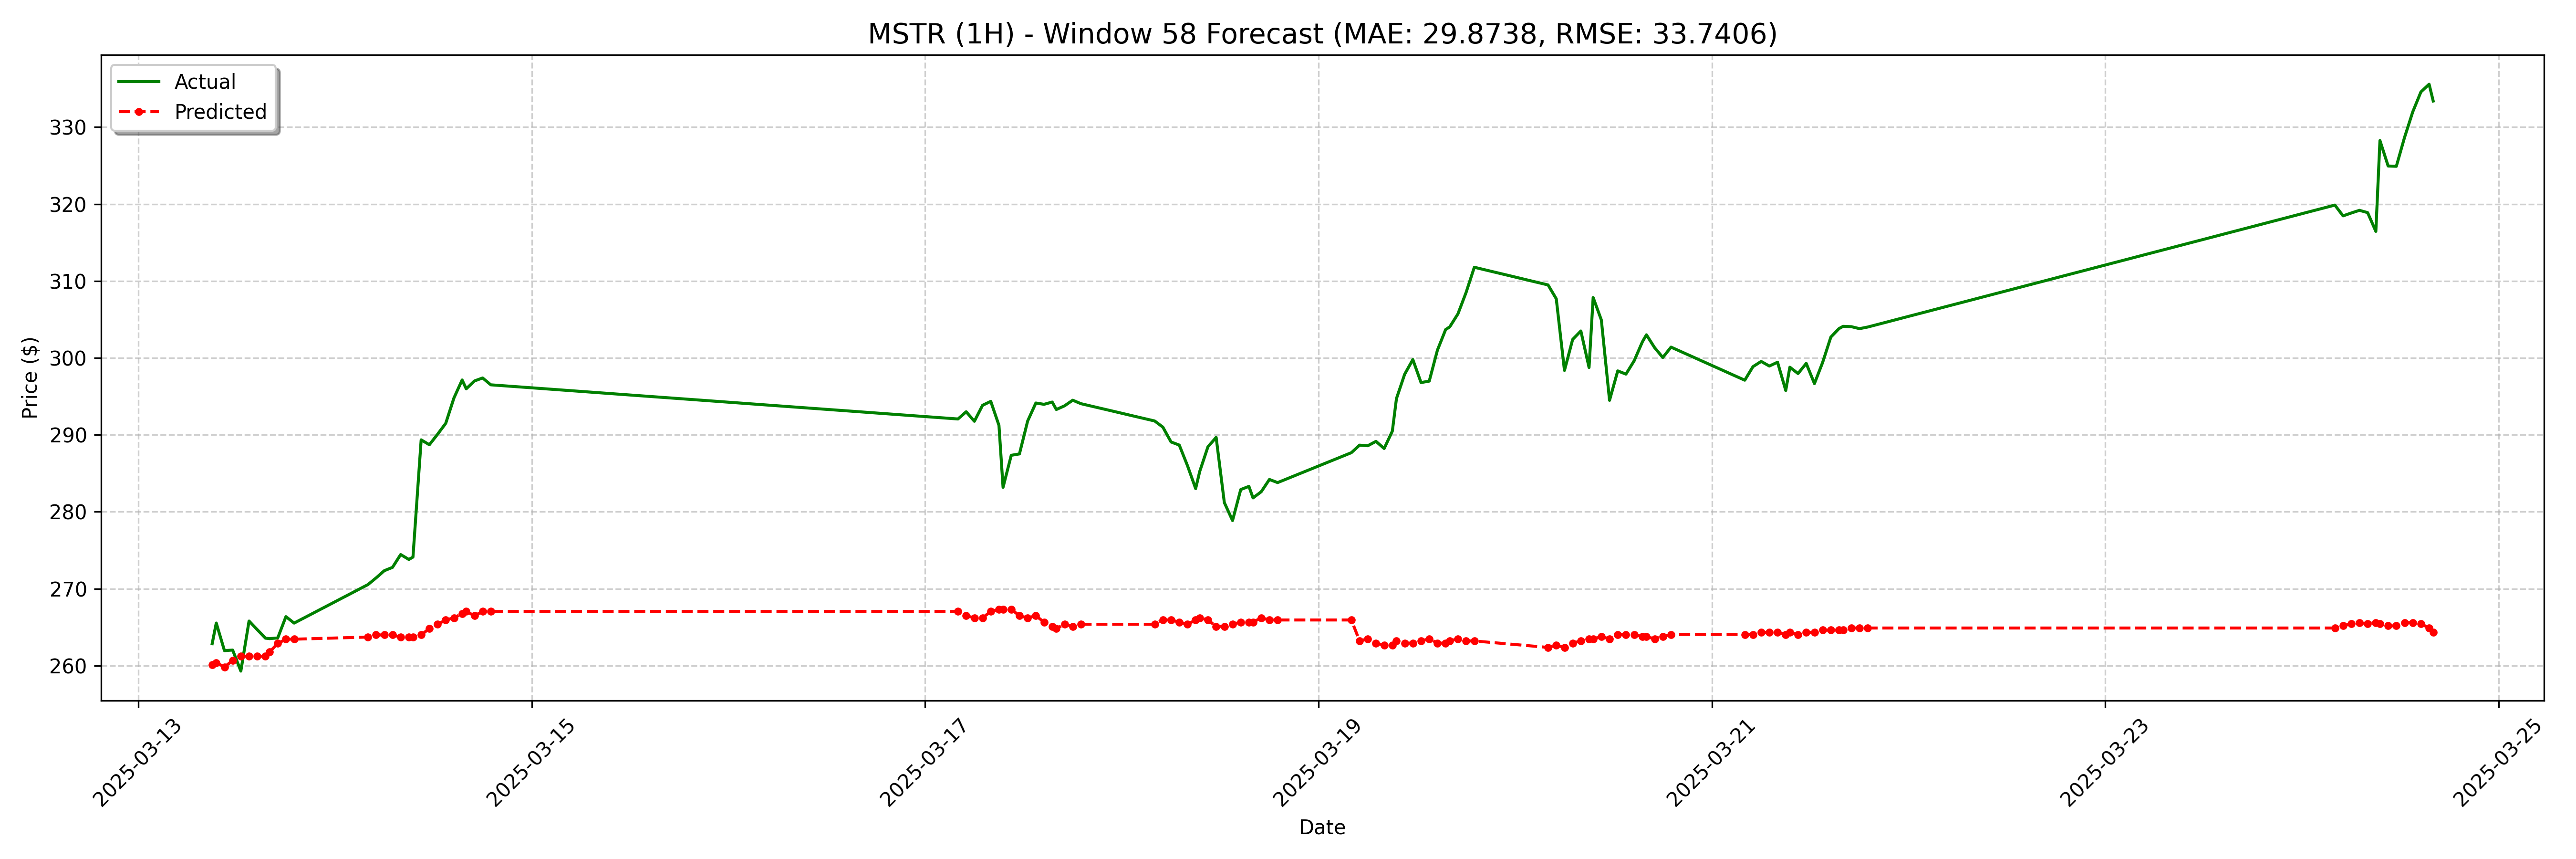

Data behind this chart, as committed beside it:
date, actual, forecast
2025-03-13 09:00:00-04:00, 262.9, 260.1
2025-03-13 09:30:00-04:00, 265.5, 260.4
2025-03-13 10:30:00-04:00, 261.9, 259.8
2025-03-13 11:30:00-04:00, 262, 260.7
2025-03-13 12:30:00-04:00, 259.3, 261.2
2025-03-13 13:30:00-04:00, 265.8, 261.2
2025-03-13 14:30:00-04:00, 264.7, 261.2
2025-03-13 15:30:00-04:00, 263.6, 261.2
2025-03-13 16:00:00-04:00, 263.5, 261.8
2025-03-13 17:00:00-04:00, 263.6, 262.9
2025-03-13 18:00:00-04:00, 266.4, 263.4
2025-03-13 19:00:00-04:00, 265.5, 263.4
2025-03-14 04:00:00-04:00, 270.5, 263.7
2025-03-14 05:00:00-04:00, 271.4, 264
2025-03-14 06:00:00-04:00, 272.3, 264
2025-03-14 07:00:00-04:00, 272.8, 264
2025-03-14 08:00:00-04:00, 274.4, 263.7
2025-03-14 09:00:00-04:00, 273.8, 263.7
2025-03-14 09:30:00-04:00, 274.1, 263.7
2025-03-14 10:30:00-04:00, 289.4, 264
2025-03-14 11:30:00-04:00, 288.7, 264.8
2025-03-14 12:30:00-04:00, 290.1, 265.4
2025-03-14 13:30:00-04:00, 291.5, 265.9
2025-03-14 14:30:00-04:00, 294.8, 266.2
2025-03-14 15:30:00-04:00, 297.1, 266.8
2025-03-14 16:00:00-04:00, 296, 267
2025-03-14 17:00:00-04:00, 297.0, 266.5
2025-03-14 18:00:00-04:00, 297.4, 267
2025-03-14 19:00:00-04:00, 296.5, 267
2025-03-17 04:00:00-04:00, 292.1, 267
2025-03-17 05:00:00-04:00, 293.0, 266.5
2025-03-17 06:00:00-04:00, 291.8, 266.2
2025-03-17 07:00:00-04:00, 293.8, 266.2
2025-03-17 08:00:00-04:00, 294.4, 267
2025-03-17 09:00:00-04:00, 291.2, 267.3
2025-03-17 09:30:00-04:00, 283.2, 267.3
2025-03-17 10:30:00-04:00, 287.3, 267.3
2025-03-17 11:30:00-04:00, 287.5, 266.5
2025-03-17 12:30:00-04:00, 291.8, 266.2
2025-03-17 13:30:00-04:00, 294.1, 266.5
2025-03-17 14:30:00-04:00, 294, 265.7
2025-03-17 15:30:00-04:00, 294.3, 265.1
2025-03-17 16:00:00-04:00, 293.3, 264.8
2025-03-17 17:00:00-04:00, 293.8, 265.4
2025-03-17 18:00:00-04:00, 294.5, 265.1
2025-03-17 19:00:00-04:00, 294.1, 265.4
2025-03-18 04:00:00-04:00, 291.8, 265.4
2025-03-18 05:00:00-04:00, 291.0, 265.9
2025-03-18 06:00:00-04:00, 289.1, 265.9
2025-03-18 07:00:00-04:00, 288.7, 265.7
2025-03-18 08:00:00-04:00, 286.0, 265.4
2025-03-18 09:00:00-04:00, 283, 265.9
2025-03-18 09:30:00-04:00, 285.3, 266.2
2025-03-18 10:30:00-04:00, 288.4, 265.9
2025-03-18 11:30:00-04:00, 289.7, 265.1
2025-03-18 12:30:00-04:00, 281.2, 265.1
2025-03-18 13:30:00-04:00, 278.9, 265.4
2025-03-18 14:30:00-04:00, 282.9, 265.7
2025-03-18 15:30:00-04:00, 283.3, 265.7
2025-03-18 16:00:00-04:00, 281.8, 265.7
... 68 more rows
